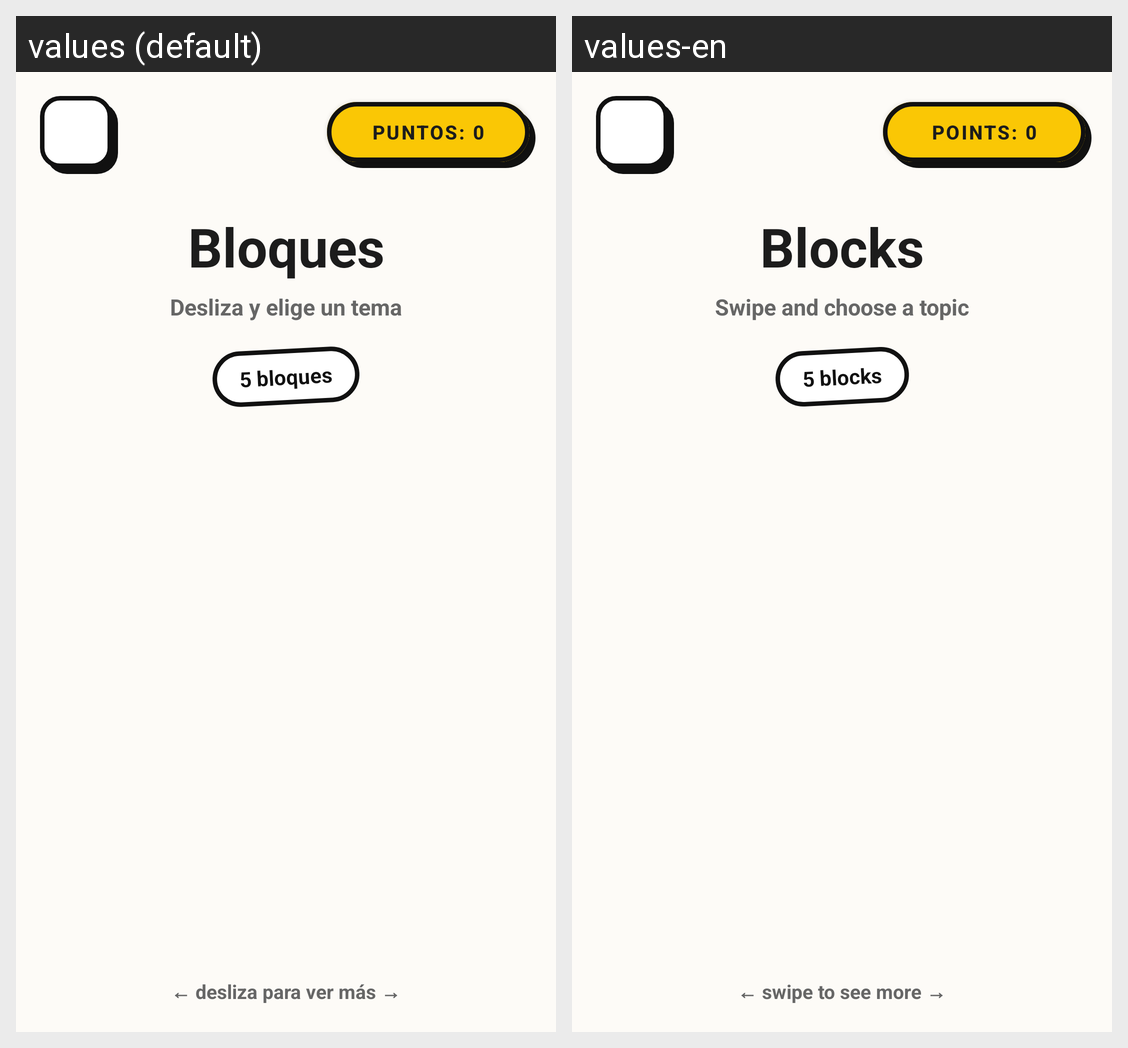

Strings drawn on this Android screen and how each of the app's shown locales translates them:
Android screen res/layout/activity_block_selection.xml rendered under 2 locales, left to right: values (default), values-en. Device: Nexus 5 (rendered at 1080×1920; each locale shown at half size, 540×960, under a caption strip naming it); theme Theme.AlgebraGo.
Strings drawn on this screen, with the default value and each locale's value (text and hints the layout hard-codes, and strings that could not be matched under every locale, appear in the picture but are not listed):

score_default
  values: Puntos: 0
  values-en: Points: 0

blocks_title
  values: Bloques
  values-en: Blocks

blocks_subtitle
  values: Desliza y elige un tema
  values-en: Swipe and choose a topic

blocks_count
  values: 5 bloques
  values-en: 5 blocks

blocks_swipe_hint
  values: ← desliza para ver más →
  values-en: ← swipe to see more →
